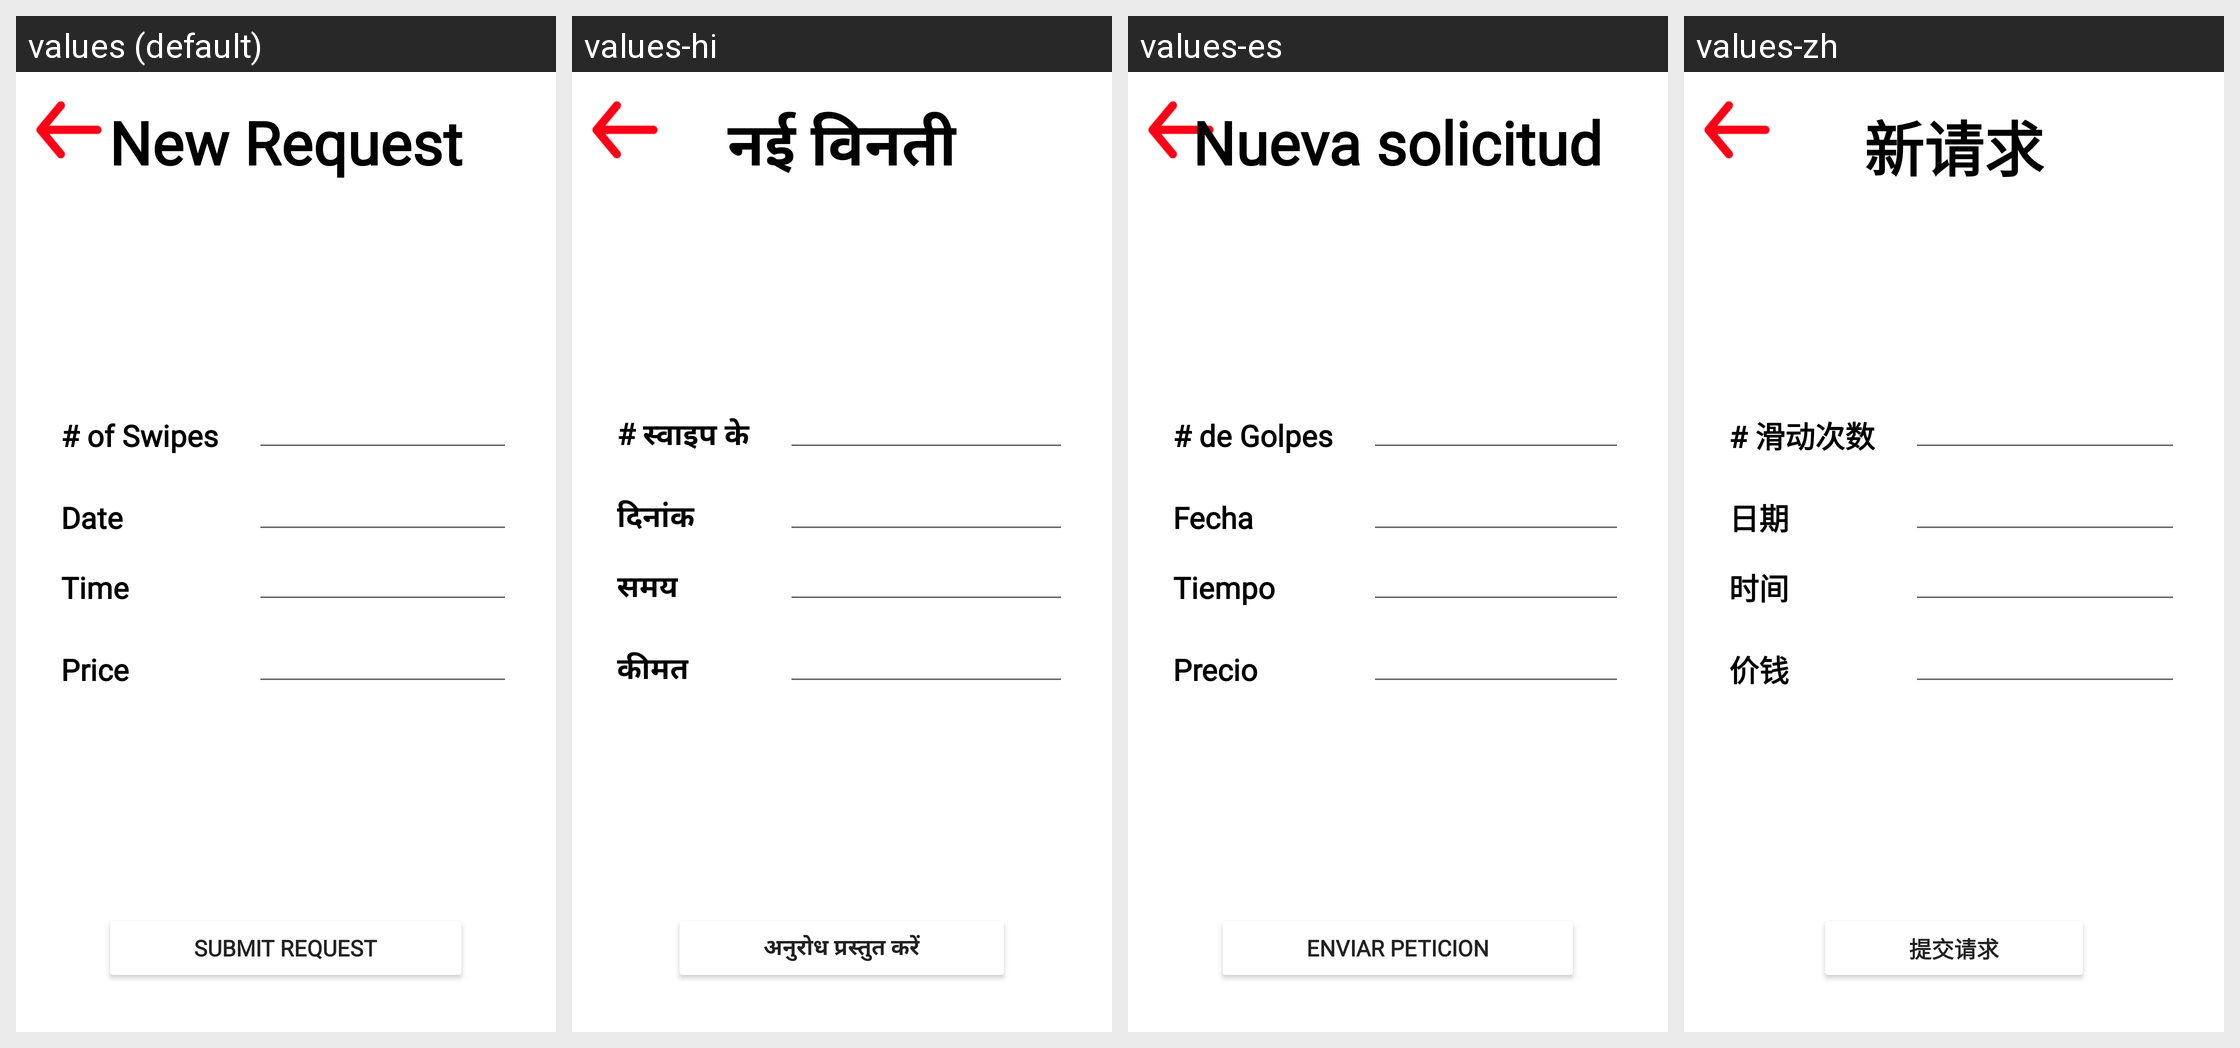

The Android screen above is rendered under several locales of the same app. Produce the string resources it draws, with the default and per-locale values.
Android screen res/layout/fragment_new_request_page.xml rendered under 4 locales, left to right: values (default), values-hi, values-es, values-zh. Device: Nexus 5 (rendered at 1080×1920; each locale shown at half size, 540×960, under a caption strip naming it); theme Theme.DakaDining.
Strings drawn on this screen, with the default value and each locale's value (text and hints the layout hard-codes, and strings that could not be matched under every locale, appear in the picture but are not listed):

txtNumSwipes
  values: # of Swipes
  values-hi: # स्वाइप के
  values-es: # de Golpes
  values-zh: # 滑动次数

txtDate
  values: Date
  values-hi: दिनांक
  values-es: Fecha
  values-zh: 日期

txtTime
  values: Time
  values-hi: समय
  values-es: Tiempo
  values-zh: 时间

txtPrice
  values: Price
  values-hi: कीमत
  values-es: Precio
  values-zh: 价钱

txtNewRequest
  values: New Request
  values-hi: नई विनती
  values-es: Nueva solicitud
  values-zh: 新请求

txtSubmitRequest
  values: Submit Request
  values-hi: अनुरोध प्रस्तुत करें
  values-es: Enviar peticion
  values-zh: 提交请求
